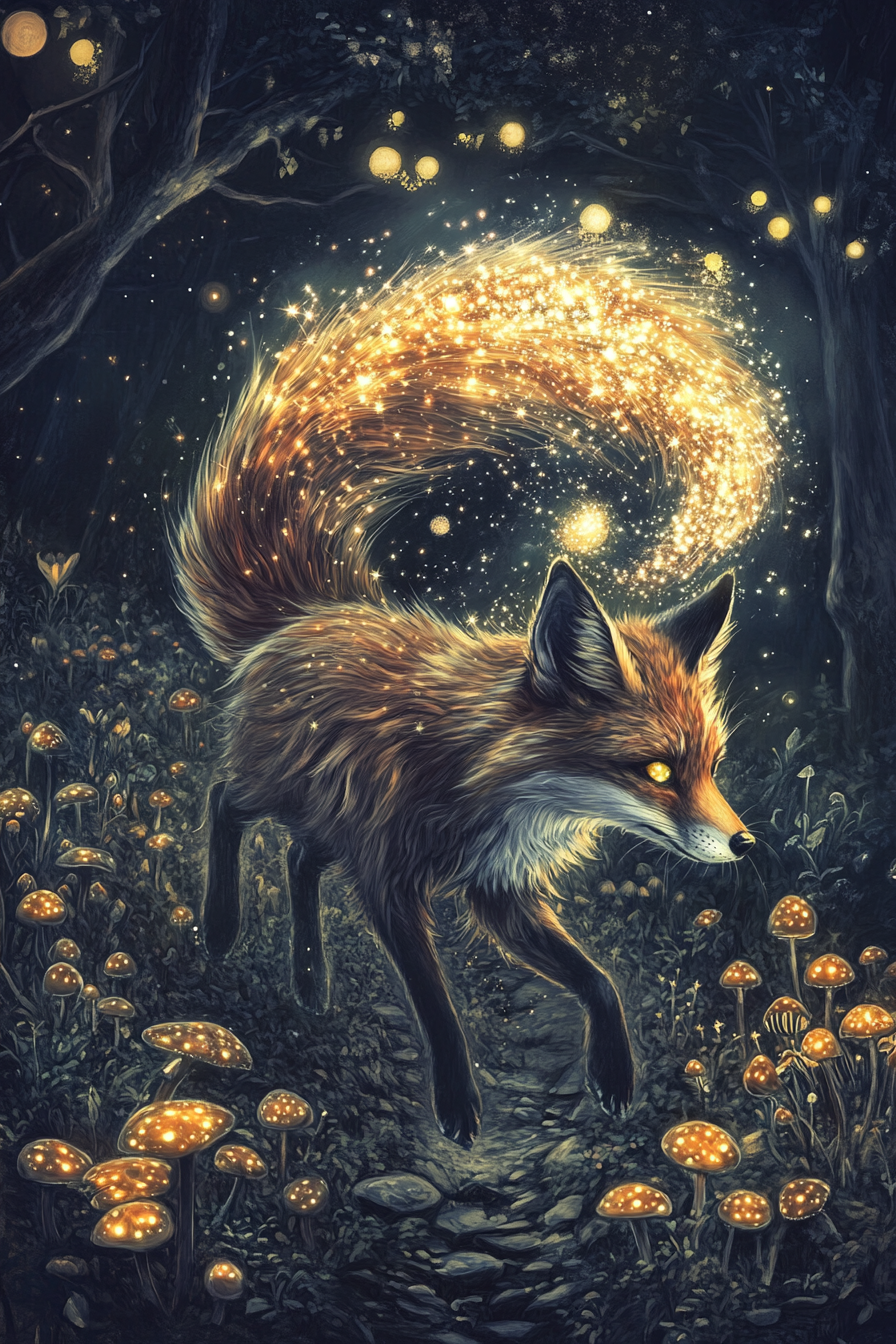
Generation parameters embedded in this image by Midjourney (PNG 'Description' text chunk):
A fox with fur that reflects the night sky, each strand twinkling like stars, its tail shaped like a comet's tail, running through a moonlit forest filled with glowing mushrooms --ar 2:3 --v 6.1 Job ID: 75bf96b9-95c2-4898-935d-7420202627cc